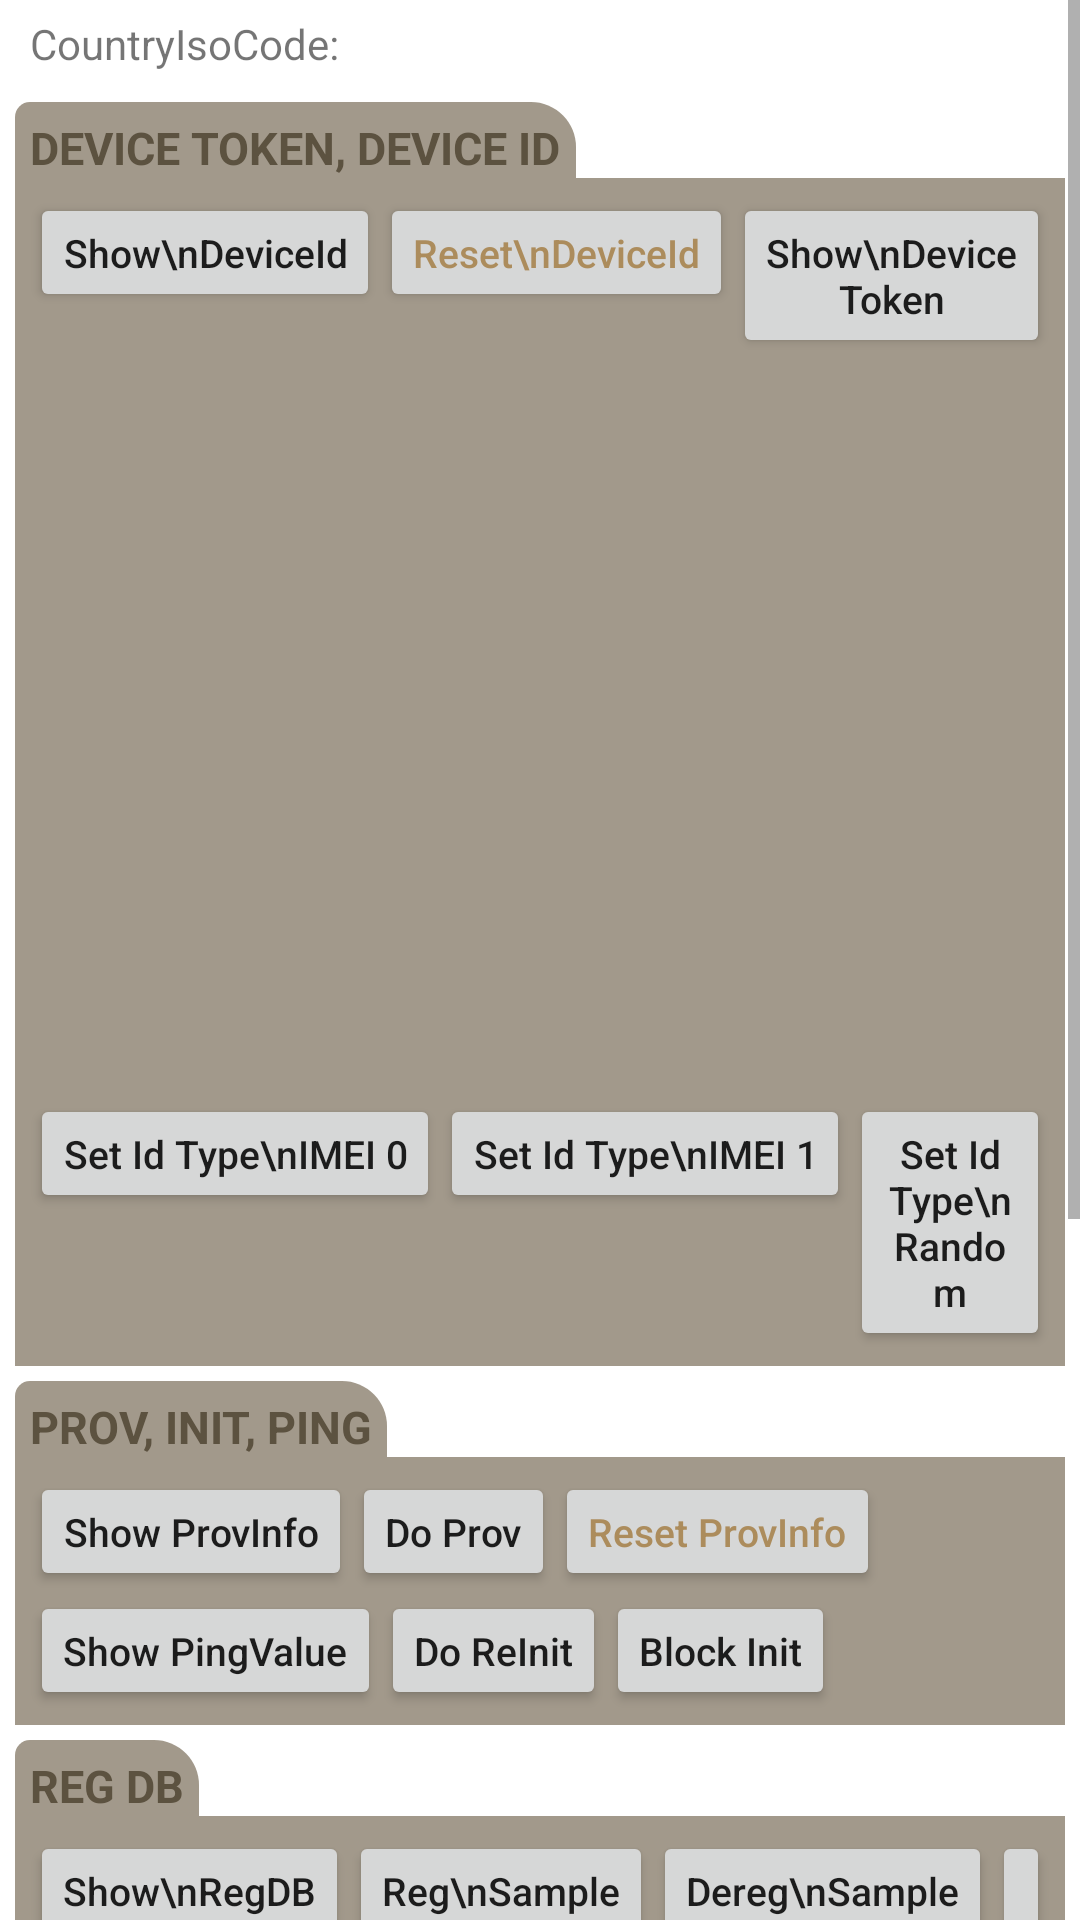

Write the Android layout XML for this screen, with the resource values it uses.
<!-- AndroidManifest.xml: fallback theme Theme.MaterialComponents.DayNight.NoActionBar -->
<!-- res/layout/activity_spp.xml -->
<?xml version="1.0" encoding="utf-8"?>
<LinearLayout android:orientation="vertical" android:layout_width="match_parent" android:layout_height="match_parent"
  xmlns:android="http://schemas.android.com/apk/res/android">
    <ScrollView android:layout_width="match_parent" android:layout_height="match_parent">
        <LinearLayout android:layout_marginLeft="@dimen/spp_default_margin" android:layout_marginRight="@dimen/spp_default_margin" style="@style/spp_section_body_item_align_vertical">
            <LinearLayout android:background="@android:color/darker_gray" android:visibility="gone" style="@style/spp_section_body_item_align_vertical">
                <Switch android:id="@id/sppSwitchWristMode" android:text="Wrist Mode enable" style="@style/spp_switch_watch" />
            </LinearLayout>
            <TextView android:id="@id/tvSppCountryCode" android:padding="@dimen/spp_default_margin" android:layout_width="match_parent" android:layout_height="wrap_content" android:text="CountryIsoCode: " />
            <TextView android:text="Device Token, Device Id" style="@style/spp_section_title" />
            <LinearLayout style="@style/spp_section_body">
                <LinearLayout style="@style/spp_section_body_item_align_horizontal">
                    <Button android:id="@id/btnShowDeviceId" android:text="Show\nDeviceId" style="@style/spp_section_button" />
                    <Button android:textColor="@color/spp_reset_button" android:id="@id/btnResetDeviceId" android:text="Reset\nDeviceId" style="@style/spp_section_button" />
                    <Button android:id="@id/btnShowDeviceToken" android:text="Show\nDeviceToken" style="@style/spp_section_button" />
                    <Button android:textColor="@color/spp_reset_button" android:id="@id/btnResetDeviceToken" android:text="Reset\nDeviceToken" style="@style/spp_section_button" />
                </LinearLayout>
                <LinearLayout style="@style/spp_section_body_item_align_horizontal">
                    <Button android:id="@id/btnSetDeviceIdTypeImei0" android:text="Set Id Type\nIMEI 0" style="@style/spp_section_button" />
                    <Button android:id="@id/btnSetDeviceIdTypeImei1" android:text="Set Id Type\nIMEI 1" style="@style/spp_section_button" />
                    <Button android:id="@id/btnSetDeviceIdTypeRandom" android:text="Set Id Type\nRandom" style="@style/spp_section_button" />
                </LinearLayout>
            </LinearLayout>
            <TextView android:text="Prov, Init, Ping" style="@style/spp_section_title" />
            <LinearLayout style="@style/spp_section_body">
                <LinearLayout style="@style/spp_section_body_item_align_horizontal">
                    <Button android:id="@id/btnShowProvInfo" android:text="Show ProvInfo" style="@style/spp_section_button" />
                    <Button android:id="@id/btnDoProv" android:text="Do Prov" style="@style/spp_section_button" />
                    <Button android:textColor="@color/spp_reset_button" android:id="@id/btnResetProvInfo" android:text="Reset ProvInfo" style="@style/spp_section_button" />
                </LinearLayout>
                <LinearLayout style="@style/spp_section_body_item_align_horizontal">
                    <Button android:id="@id/btnShowPingValue" android:text="Show PingValue" style="@style/spp_section_button" />
                    <Button android:id="@id/btnReInit" android:text="Do ReInit" style="@style/spp_section_button" />
                    <Button android:id="@id/btnBlockInit" android:text="Block Init" style="@style/spp_section_button" />
                </LinearLayout>
            </LinearLayout>
            <TextView android:text="Reg DB" style="@style/spp_section_title" />
            <LinearLayout style="@style/spp_section_body">
                <LinearLayout style="@style/spp_section_body_item_align_horizontal">
                    <Button android:id="@id/btnShowRegDB" android:text="Show\nRegDB" style="@style/spp_section_button" />
                    <Button android:id="@id/btnRegSample" android:text="Reg\nSample" style="@style/spp_section_button" />
                    <Button android:id="@id/btnDeregSample" android:text="Dereg\nSample" style="@style/spp_section_button" />
                    <Button android:textColor="@color/spp_reset_button" android:id="@id/btnResetRegDB" android:text="Reset\nRegDB" style="@style/spp_section_button" />
                </LinearLayout>
            </LinearLayout>
            <TextView android:text="Eos" style="@style/spp_section_title" />
            <LinearLayout style="@style/spp_section_body">
                <LinearLayout style="@style/spp_section_body_item_align_horizontal">
                    <Button android:id="@id/btnEosOn" android:text="Eos On" style="@style/spp_section_button" />
                    <Button android:id="@id/btnEosOff" android:text="Eos Off" style="@style/spp_section_button" />
                    <Button android:id="@id/btnSetEosStandBy" android:text="Set EosStandBy(90 days)" style="@style/spp_section_button" />
                </LinearLayout>
            </LinearLayout>
            <TextView android:text="Etc Event" style="@style/spp_section_title" />
            <LinearLayout style="@style/spp_section_body">
                <LinearLayout style="@style/spp_section_body_item_align_horizontal">
                    <Button android:id="@id/btnKillSppProcess" android:text="Kill\nSppProcess" style="@style/spp_section_button" />
                    <Button android:id="@id/btnSendBootCompleteEvent" android:text="Send\nBoot event" style="@style/spp_section_button" />
                    <EditText android:id="@id/aomMinuteEditText" android:hint="Input\nAom min" style="@style/spp_aom_edit_text" />
                    <Button android:id="@id/btnSendAomEvent" android:text="Send\nAomEvent" style="@style/spp_section_button" />
                </LinearLayout>
            </LinearLayout>
            <LinearLayout android:layout_gravity="bottom" android:background="@color/spp_text_item_background" android:layout_marginTop="@dimen/spp_default_margin" style="@style/spp_section_body_item_align_horizontal">
                <TextView android:gravity="top" android:id="@id/tvSppResult" android:layout_width="match_parent" android:layout_height="wrap_content" android:text="" />
            </LinearLayout>
        </LinearLayout>
    </ScrollView>
</LinearLayout>
<!-- resources referenced by this layout -->
<resources>
  <color name="spp_reset_button">#ac8c5c</color>
  <color name="spp_text_item_background">#d1e6e4</color>
  <dimen name="spp_default_margin">5.0dp</dimen>
  <style name="spp_aom_edit_text">
          <item name="android:textSize">@dimen/spp_item_text_size</item>
          <item name="android:textColor">@color/spp_section_title_text_color</item>
          <item name="android:gravity">center</item>
          <item name="android:layout_gravity">center</item>
          <item name="android:layout_width">0.0dp</item>
          <item name="android:layout_height">match_parent</item>
          <item name="android:layout_weight">1.0</item>
          <item name="android:inputType">number</item>
      </style>
  <style name="spp_section_body">
          <item name="android:orientation">vertical</item>
          <item name="android:background">@color/spp_section_background_color</item>
          <item name="android:padding">@dimen/spp_default_margin</item>
          <item name="android:layout_width">match_parent</item>
          <item name="android:layout_height">wrap_content</item>
      </style>
  <style name="spp_section_body_item_align_horizontal">
          <item name="android:orientation">horizontal</item>
          <item name="android:layout_width">match_parent</item>
          <item name="android:layout_height">wrap_content</item>
      </style>
  <style name="spp_section_body_item_align_vertical">
          <item name="android:orientation">vertical</item>
          <item name="android:layout_width">match_parent</item>
          <item name="android:layout_height">wrap_content</item>
      </style>
  <style name="spp_section_button">
          <item name="android:textSize">13.0dp</item>
          <item name="android:padding">11.0dp</item>
          <item name="android:layout_width">wrap_content</item>
          <item name="android:layout_height">wrap_content</item>
          <item name="android:minWidth">0.0dp</item>
          <item name="android:minHeight">0.0dp</item>
          <item name="android:textAllCaps">false</item>
      </style>
  <style name="spp_section_title">
          <item name="android:textSize">@dimen/spp_item_text_size</item>
          <item name="android:textStyle">bold</item>
          <item name="android:textColor">@color/spp_section_title_text_color</item>
          <item name="android:background">@drawable/spp_round_background</item>
          <item name="android:paddingLeft">@dimen/spp_default_margin</item>
          <item name="android:paddingTop">@dimen/spp_default_margin</item>
          <item name="android:paddingRight">@dimen/spp_default_margin</item>
          <item name="android:layout_width">wrap_content</item>
          <item name="android:layout_height">wrap_content</item>
          <item name="android:layout_marginTop">@dimen/spp_default_margin</item>
          <item name="android:textAllCaps">true</item>
      </style>
  <style name="spp_switch_watch">
          <item name="android:typeface">serif</item>
          <item name="android:textColor">@android:color/white</item>
          <item name="android:layout_gravity">right</item>
          <item name="android:padding">10.0dp</item>
          <item name="android:layout_width">wrap_content</item>
          <item name="android:layout_height">wrap_content</item>
          <item name="android:switchPadding">10.0dp</item>
      </style>
  <dimen name="spp_item_text_size">15.0dp</dimen>
  <color name="spp_section_title_text_color">#5c5240</color>
  <color name="spp_section_background_color">#a2998b</color>
  <!-- drawable spp_round_background (drawable) -->
  <?xml version="1.0" encoding="utf-8"?>
  <shape android:shape="rectangle"
    xmlns:android="http://schemas.android.com/apk/res/android">
      <solid android:color="@color/spp_section_background_color" />
      <corners android:topLeftRadius="5.0dp" android:topRightRadius="15.0dp" />
  </shape>
</resources>
